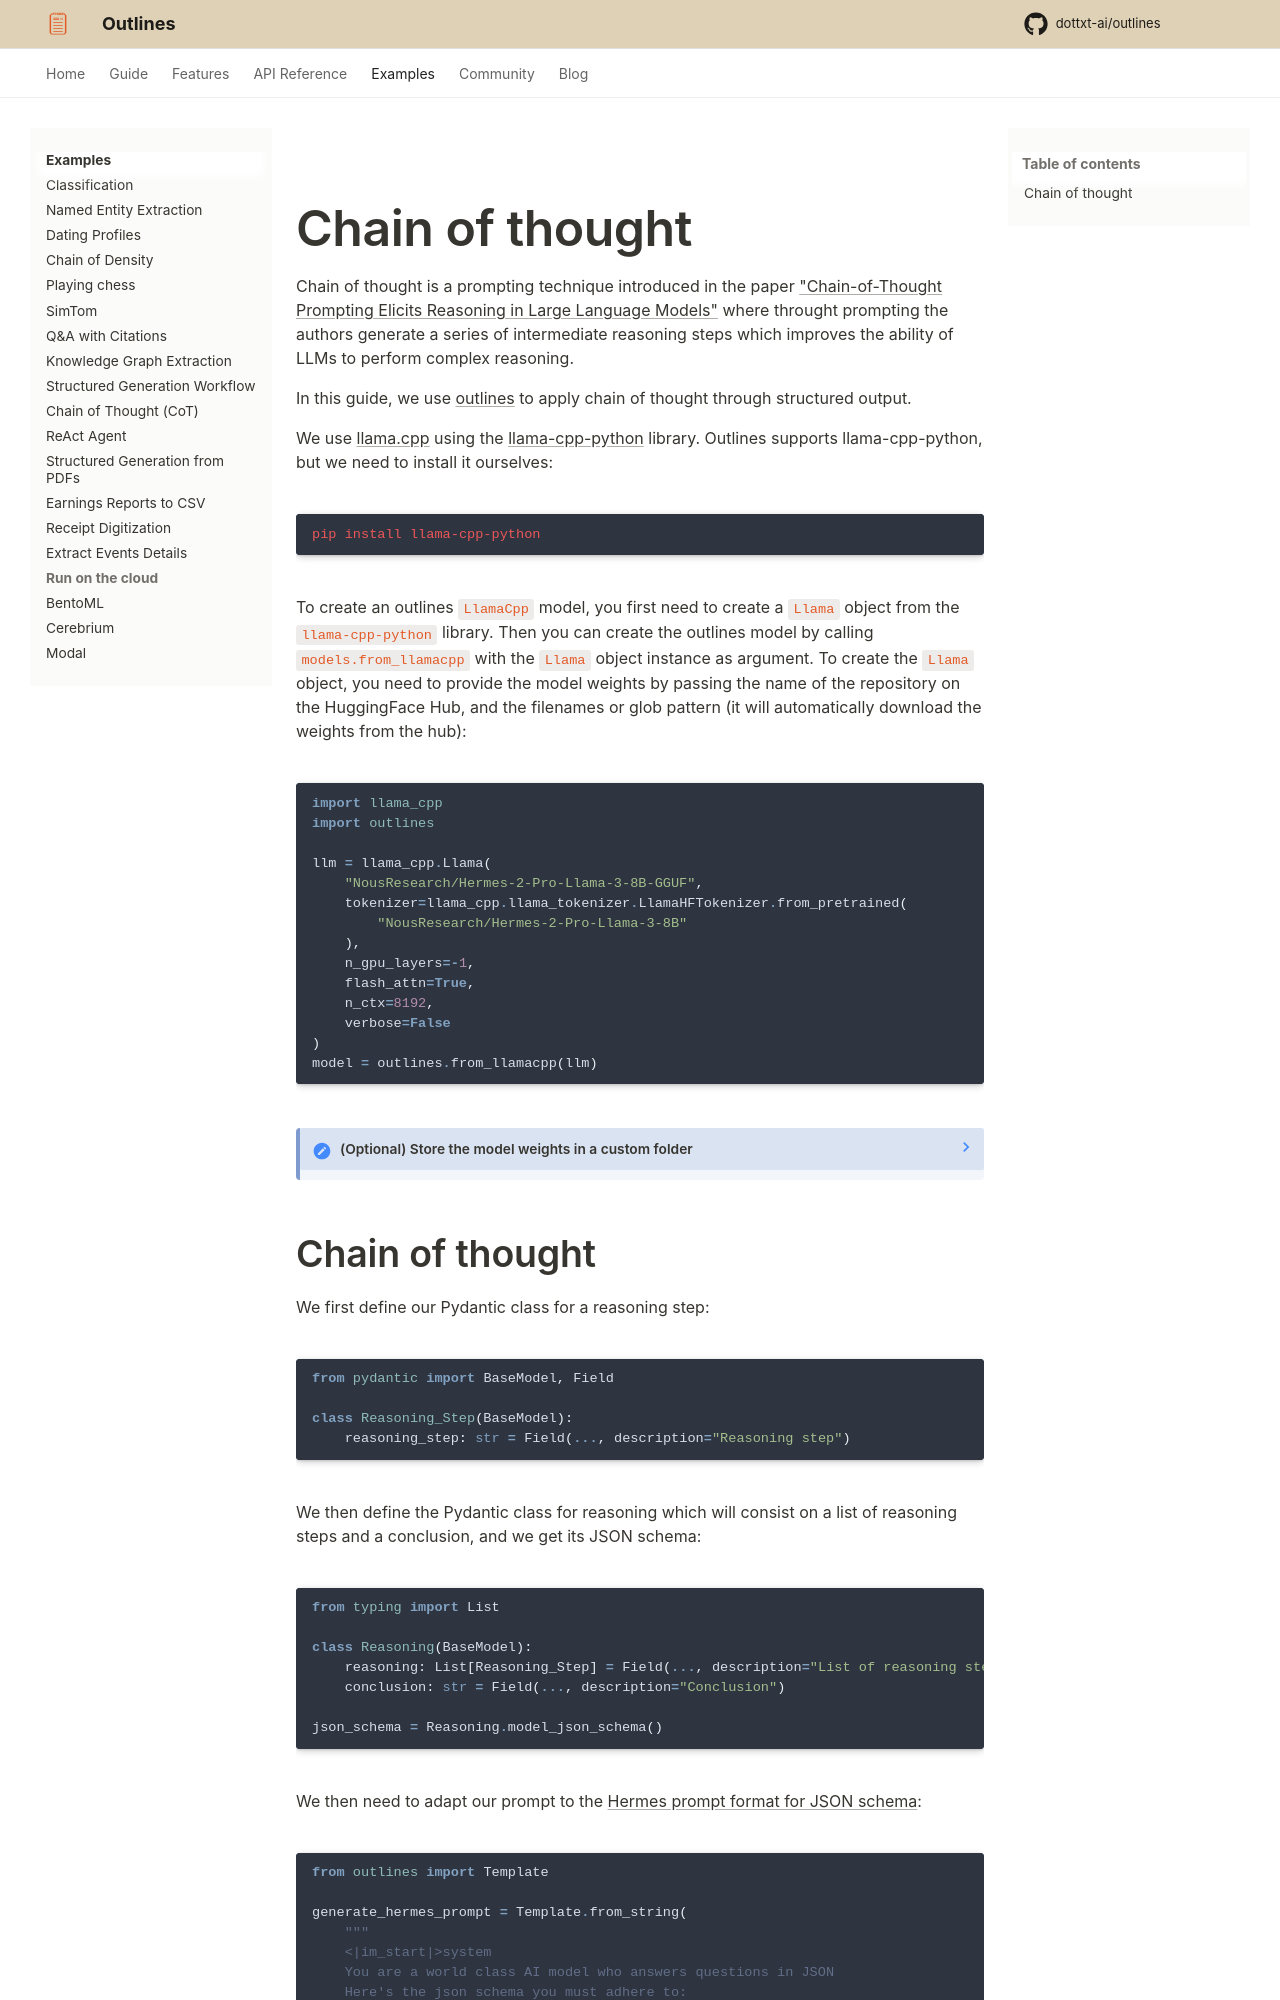

repository: CooperBench-Human-Pilot/dottxt_ai_outlines_task-task1655-f7-f10 · page: main/examples/chain_of_thought/index.html · generator: mkdocs

# Chain of thought


Chain of thought is a prompting technique introduced in the paper ["Chain-of-Thought Prompting Elicits Reasoning in Large Language Models"](https://arxiv.org/abs/2201.11903) where throught prompting the authors generate a series of intermediate reasoning steps which improves the ability of LLMs to perform complex reasoning.

In this guide, we use [outlines](https://dottxt-ai.github.io/outlines/) to apply chain of thought through structured output.

We use [llama.cpp](https://github.com/ggerganov/llama.cpp) using the [llama-cpp-python](https://github.com/abetlen/llama-cpp-python) library. Outlines supports llama-cpp-python, but we need to install it ourselves:

```shell
pip install llama-cpp-python
```

To create an outlines `LlamaCpp` model, you first need to create a `Llama` object from the `llama-cpp-python` library. Then you can create the outlines model by calling `models.from_llamacpp` with the `Llama` object instance as argument. To create the `Llama` object, you need to provide the model weights by passing the name of the repository on the HuggingFace Hub, and the filenames or glob pattern (it will automatically download the weights from the hub):

```python
import llama_cpp
import outlines

llm = llama_cpp.Llama(
    "NousResearch/Hermes-2-Pro-Llama-3-8B-GGUF",
    tokenizer=llama_cpp.llama_tokenizer.LlamaHFTokenizer.from_pretrained(
        "NousResearch/Hermes-2-Pro-Llama-3-8B"
    ),
    n_gpu_layers=-1,
    flash_attn=True,
    n_ctx=8192,
    verbose=False
)
model = outlines.from_llamacpp(llm)
```

??? note "(Optional) Store the model weights in a custom folder"

    By default the model weights are downloaded to the hub cache but if we want so store the weights in a custom folder, we pull a quantized GGUF model [Hermes-2-Pro-Llama-3-8B](https://huggingface.co/NousResearch/Hermes-2-Theta-Llama-3-8B-GGUF) by [NousResearch](https://nousresearch.com/) from [HuggingFace](https://huggingface.co/):

    ```shell
    wget https://hf.co/NousResearch/Hermes-2-Pro-Llama-3-8B-GGUF/resolve/main/Hermes-2-Pro-Llama-3-8B-Q4_K_M.gguf
    ```

    We initialize the model:

    ```python
    from llama_cpp import Llama

    llm = Llama("/path/to/model/Hermes-2-Pro-Llama-3-8B-Q4_K_M.gguf", ...)
    ```
